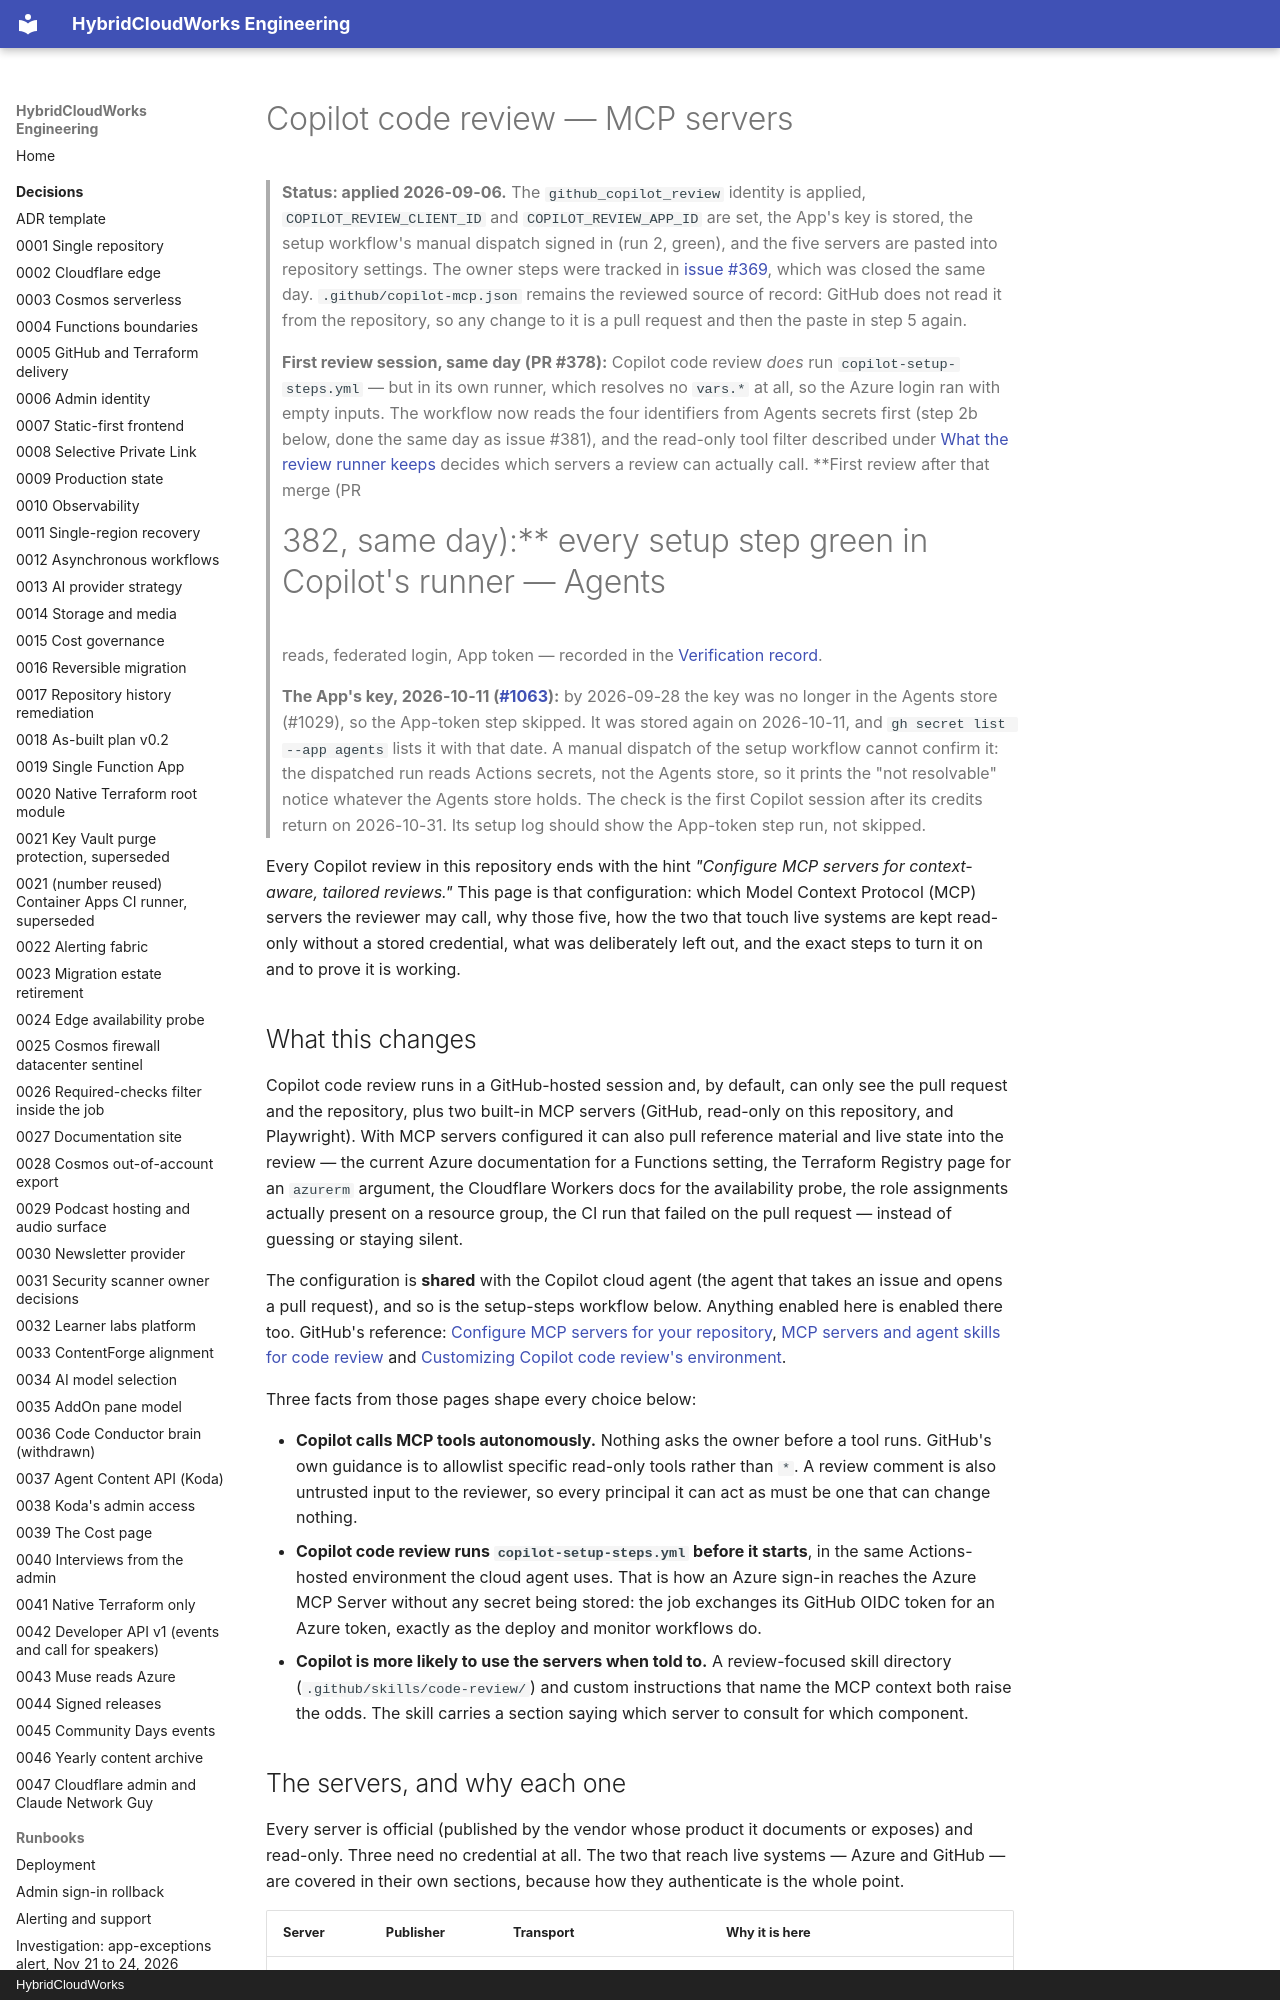

repository: saulpatinojr/HCW-HybridCloudWorks · page: runbooks/copilot-code-review-mcp/index.html · generator: mkdocs · copyright: HybridCloudWorks

# Copilot code review — MCP servers

> **Status: applied 2026-09-06.** The `github_copilot_review` identity is
> applied, `COPILOT_REVIEW_CLIENT_ID` and `COPILOT_REVIEW_APP_ID` are set, the
> App's key is stored, the setup workflow's manual dispatch signed in (run 2,
> green), and the five servers are pasted into repository settings. The owner
> steps were tracked in
> [issue #369](https://github.com/saulpatinojr/HCW-HybridCloudWorks/issues/369),
> which was closed the same day. `.github/copilot-mcp.json` remains the
> reviewed source of record: GitHub does not read it from the repository, so
> any change to it is a pull request and then the paste in step 5 again.
>
> **First review session, same day (PR #378):** Copilot code review *does*
> run `copilot-setup-steps.yml` — but in its own runner, which resolves no
> `vars.*` at all, so the Azure login ran with empty inputs. The workflow now
> reads the four identifiers from Agents secrets first (step 2b below, done
> the same day as issue #381), and the read-only tool filter described under
> [What the review runner keeps](#what-the-review-runner-keeps) decides which
> servers a review can actually call. **First review after that merge (PR
> #382, same day):** every setup step green in Copilot's runner — Agents
> reads, federated login, App token — recorded in the
> [Verification record](#verification-record).
>
> **The App's key, 2026-10-11
> ([#1063](https://github.com/saulpatinojr/HCW-HybridCloudWorks/issues/1063)):**
> by 2026-09-28 the key was no longer in the Agents store (#1029), so the App-token step
> skipped. It was stored again on 2026-10-11, and `gh secret list --app agents`
> lists it with that date. A manual dispatch of the setup workflow cannot
> confirm it: the dispatched run reads Actions secrets, not the Agents store,
> so it prints the "not resolvable" notice whatever the Agents store holds.
> The check is the first Copilot session after its credits return on
> 2026-10-31. Its setup log should show the App-token step run, not skipped.

Every Copilot review in this repository ends with the hint *"Configure MCP
servers for context-aware, tailored reviews."* This page is that
configuration: which Model Context Protocol (MCP) servers the reviewer may
call, why those five, how the two that touch live systems are kept read-only
without a stored credential, what was deliberately left out, and the exact
steps to turn it on and to prove it is working.

## What this changes

Copilot code review runs in a GitHub-hosted session and, by default, can only
see the pull request and the repository, plus two built-in MCP servers
(GitHub, read-only on this repository, and Playwright). With MCP servers
configured it can also pull reference material and live state into the
review — the current Azure documentation for a Functions setting, the
Terraform Registry page for an `azurerm` argument, the Cloudflare Workers docs
for the availability probe, the role assignments actually present on a
resource group, the CI run that failed on the pull request — instead of
guessing or staying silent.

The configuration is **shared** with the Copilot cloud agent (the agent that
takes an issue and opens a pull request), and so is the setup-steps workflow
below. Anything enabled here is enabled there too. GitHub's reference:
[Configure MCP servers for your repository](https://docs.github.com/en/copilot/how-tos/copilot-on-github/customize-copilot/configure-mcp-servers),
[MCP servers and agent skills for code review](https://docs.github.com/en/copilot/how-tos/use-copilot-agents/request-a-code-review/use-code-review#mcp-servers-and-agent-skills)
and [Customizing Copilot code review's environment](https://docs.github.com/en/copilot/how-tos/use-copilot-agents/request-a-code-review/use-code-review#customizing-copilot-code-reviews-environment).

Three facts from those pages shape every choice below:

- **Copilot calls MCP tools autonomously.** Nothing asks the owner before a
  tool runs. GitHub's own guidance is to allowlist specific read-only tools
  rather than `*`. A review comment is also untrusted input to the reviewer,
  so every principal it can act as must be one that can change nothing.
- **Copilot code review runs `copilot-setup-steps.yml` before it starts**, in
  the same Actions-hosted environment the cloud agent uses. That is how an
  Azure sign-in reaches the Azure MCP Server without any secret being stored:
  the job exchanges its GitHub OIDC token for an Azure token, exactly as the
  deploy and monitor workflows do.
- **Copilot is more likely to use the servers when told to.** A
  review-focused skill directory (`.github/skills/code-review/`) and custom
  instructions that name the MCP context both raise the odds. The skill
  carries a section saying which server to consult for which component.
